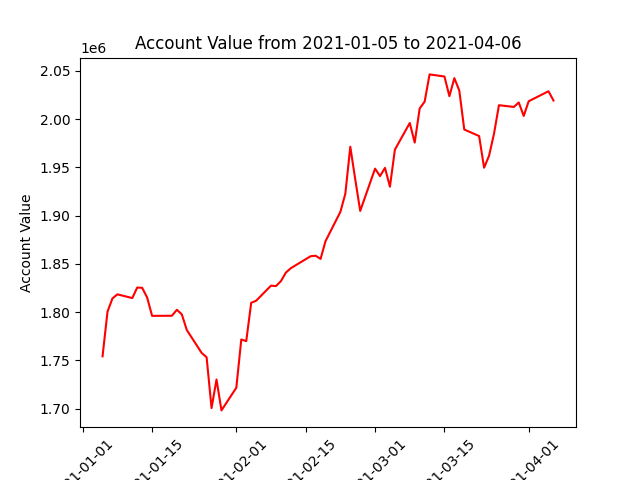

The file beside this chart, header and first rows:
datadate, account_value
20210105, 1754257
20210106, 1800471
20210107, 1814245
20210108, 1818484
20210111, 1814622
20210112, 1825518
20210113, 1825229
20210114, 1815191
20210115, 1796177
20210119, 1796296
20210120, 1802451
20210121, 1797728
20210122, 1781560
20210125, 1757787
20210126, 1753314
20210127, 1700628
20210128, 1730226
20210129, 1698223
20210201, 1721732
20210202, 1771696
20210203, 1770013
20210204, 1809707
20210205, 1811878
20210208, 1827506
20210209, 1827052
20210210, 1832170
20210211, 1841025
20210212, 1845579
20210216, 1857994
20210217, 1858508
20210218, 1855205
20210219, 1873600
20210222, 1903927
20210223, 1922780
20210224, 1971424
20210225, 1937543
20210226, 1904926
20210301, 1948724
20210302, 1940983
20210303, 1949535
20210304, 1930013
20210305, 1968419
20210308, 1996006
20210309, 1975726
20210310, 2011065
20210311, 2018065
20210312, 2046377
20210315, 2044196
20210316, 2023809
20210317, 2042490
20210318, 2029567
20210319, 1989267
20210322, 1982492
20210323, 1949684
20210324, 1962017
20210325, 1984835
20210326, 2014474
20210329, 2012653
20210330, 2017254
20210331, 2003339
... 3 more rows
